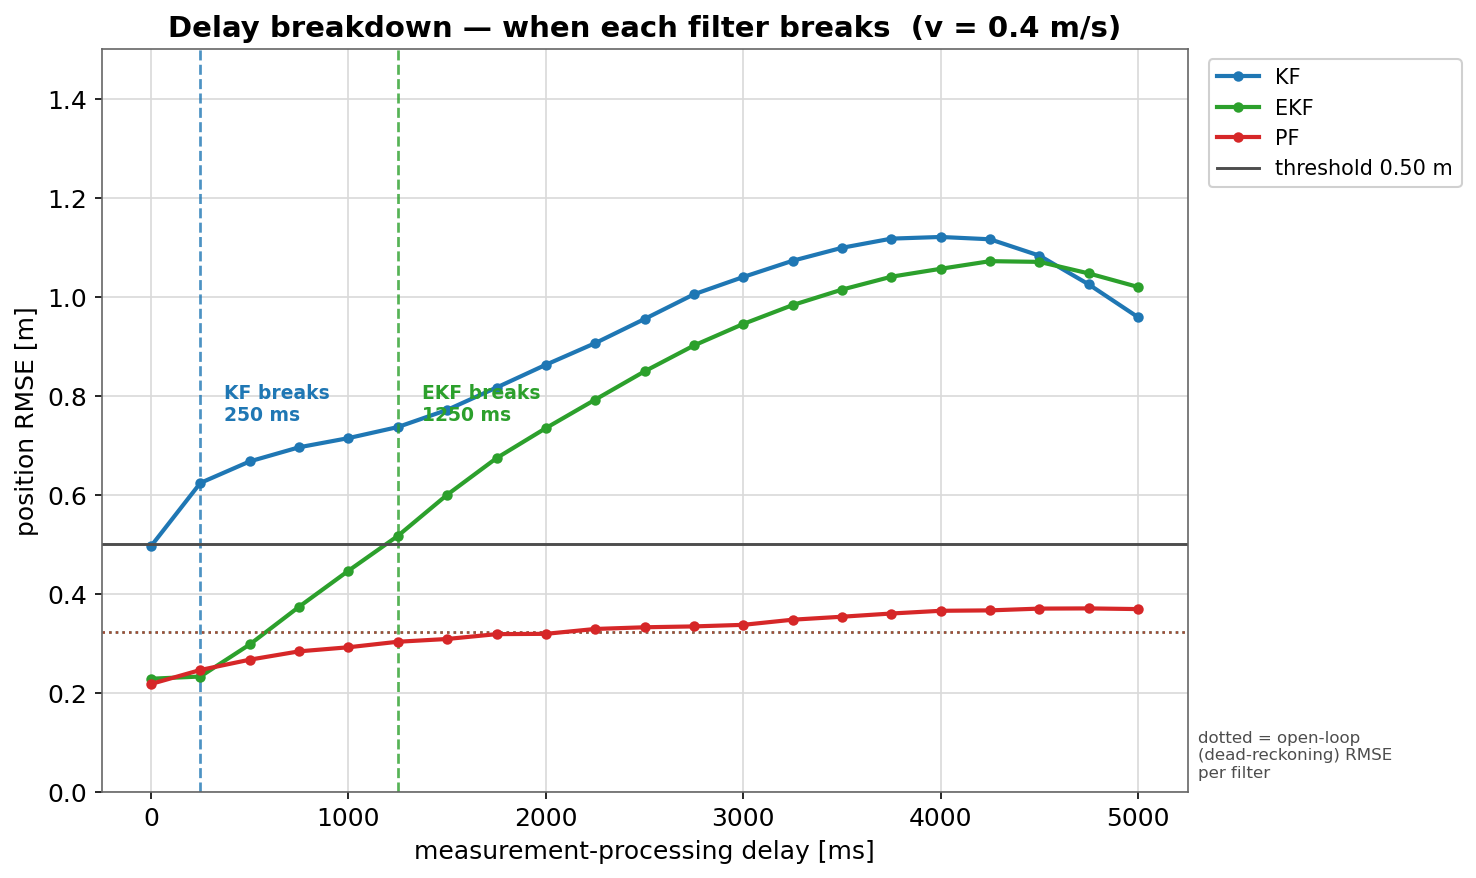

Source data for this figure (header and first rows):
delay_ms, rmse_KF, rmse_EKF, rmse_PF
0, 0.4964, 0.2288, 0.2182
250, 0.6240, 0.2333, 0.2464
500, 0.6675, 0.2980, 0.2673
750, 0.6960, 0.3742, 0.2841
1000, 0.7146, 0.4468, 0.2923
1250, 0.7369, 0.5171, 0.3035
1500, 0.7715, 0.6002, 0.3091
1750, 0.8166, 0.6741, 0.3188
2000, 0.8626, 0.7347, 0.3194
2250, 0.9063, 0.7922, 0.3293
2500, 0.9550, 0.8493, 0.3327
2750, 1.005, 0.9015, 0.3344
3000, 1.04, 0.9450, 0.3376
3250, 1.073, 0.9831, 0.3480
3500, 1.099, 1.014, 0.3540
3750, 1.117, 1.04, 0.3605
4000, 1.121, 1.056, 0.3660
4250, 1.116, 1.072, 0.3668
4500, 1.083, 1.07, 0.3704
4750, 1.025, 1.047, 0.3708
5000, 0.9584, 1.02, 0.3694
